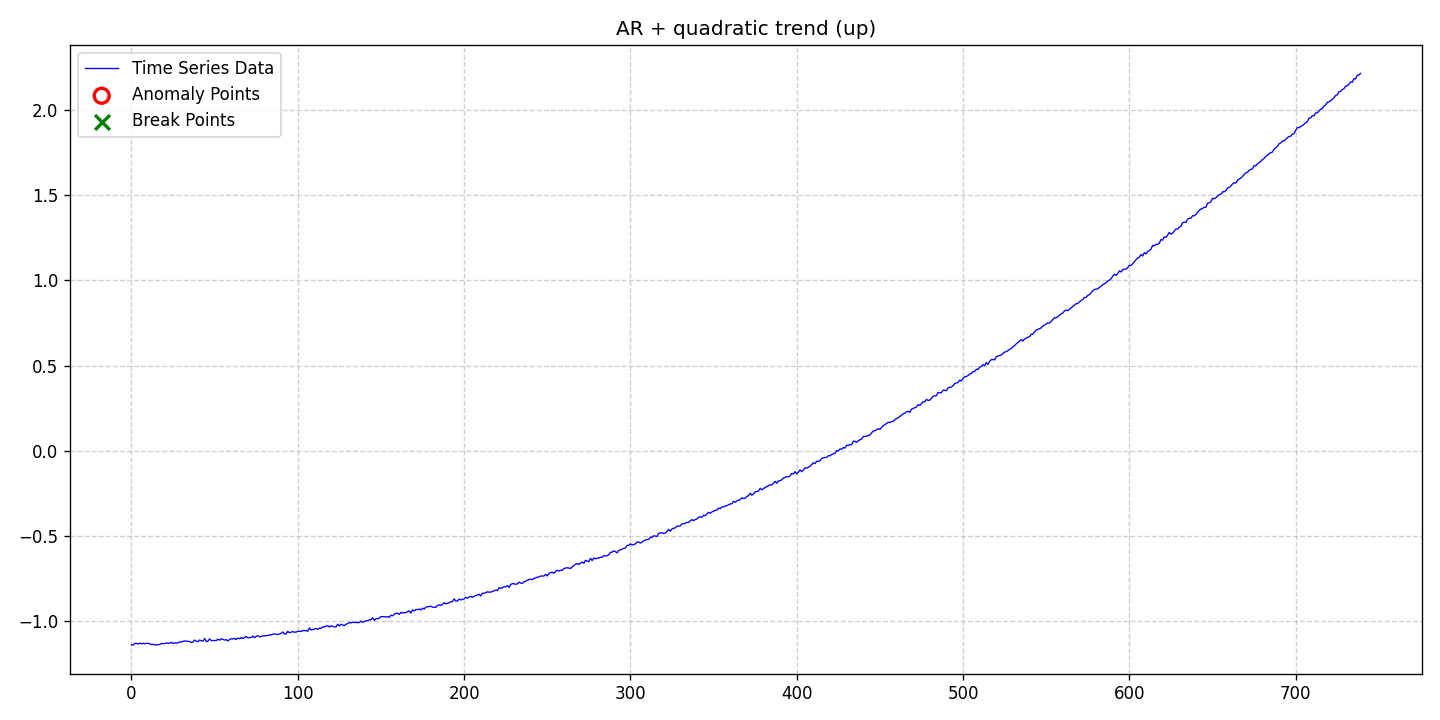

Data behind this chart, as committed beside it:
date, data, stationary, det_lin_up, det_lin_down, det_quad, det_cubic, det_exp, det_damped, stoc_trend, volatility, single_seas, multiple_seas, point_anom_single, point_anom_multi, collect_anom, context_anom, mean_shift, var_shift, trend_shift, point_anom_count, point_anom_location, point_anom_point, collect_anom_count
2020-01-01, -1.143, 0, 0, 0, 1, 0, 0, 0, 0, 0, 0, 0, 0, 0, 0, 0, 0, 0, 0, 0, none, , 0
2020-01-02, -1.143, 0, 0, 0, 1, 0, 0, 0, 0, 0, 0, 0, 0, 0, 0, 0, 0, 0, 0, 0, none, , 0
2020-01-03, -1.134, 0, 0, 0, 1, 0, 0, 0, 0, 0, 0, 0, 0, 0, 0, 0, 0, 0, 0, 0, none, , 0
2020-01-04, -1.134, 0, 0, 0, 1, 0, 0, 0, 0, 0, 0, 0, 0, 0, 0, 0, 0, 0, 0, 0, none, , 0
2020-01-05, -1.137, 0, 0, 0, 1, 0, 0, 0, 0, 0, 0, 0, 0, 0, 0, 0, 0, 0, 0, 0, none, , 0
2020-01-06, -1.132, 0, 0, 0, 1, 0, 0, 0, 0, 0, 0, 0, 0, 0, 0, 0, 0, 0, 0, 0, none, , 0
2020-01-07, -1.137, 0, 0, 0, 1, 0, 0, 0, 0, 0, 0, 0, 0, 0, 0, 0, 0, 0, 0, 0, none, , 0
2020-01-08, -1.133, 0, 0, 0, 1, 0, 0, 0, 0, 0, 0, 0, 0, 0, 0, 0, 0, 0, 0, 0, none, , 0
2020-01-09, -1.136, 0, 0, 0, 1, 0, 0, 0, 0, 0, 0, 0, 0, 0, 0, 0, 0, 0, 0, 0, none, , 0
2020-01-10, -1.133, 0, 0, 0, 1, 0, 0, 0, 0, 0, 0, 0, 0, 0, 0, 0, 0, 0, 0, 0, none, , 0
2020-01-11, -1.134, 0, 0, 0, 1, 0, 0, 0, 0, 0, 0, 0, 0, 0, 0, 0, 0, 0, 0, 0, none, , 0
2020-01-12, -1.136, 0, 0, 0, 1, 0, 0, 0, 0, 0, 0, 0, 0, 0, 0, 0, 0, 0, 0, 0, none, , 0
2020-01-13, -1.141, 0, 0, 0, 1, 0, 0, 0, 0, 0, 0, 0, 0, 0, 0, 0, 0, 0, 0, 0, none, , 0
2020-01-14, -1.139, 0, 0, 0, 1, 0, 0, 0, 0, 0, 0, 0, 0, 0, 0, 0, 0, 0, 0, 0, none, , 0
2020-01-15, -1.142, 0, 0, 0, 1, 0, 0, 0, 0, 0, 0, 0, 0, 0, 0, 0, 0, 0, 0, 0, none, , 0
2020-01-16, -1.143, 0, 0, 0, 1, 0, 0, 0, 0, 0, 0, 0, 0, 0, 0, 0, 0, 0, 0, 0, none, , 0
2020-01-17, -1.142, 0, 0, 0, 1, 0, 0, 0, 0, 0, 0, 0, 0, 0, 0, 0, 0, 0, 0, 0, none, , 0
2020-01-18, -1.14, 0, 0, 0, 1, 0, 0, 0, 0, 0, 0, 0, 0, 0, 0, 0, 0, 0, 0, 0, none, , 0
2020-01-19, -1.135, 0, 0, 0, 1, 0, 0, 0, 0, 0, 0, 0, 0, 0, 0, 0, 0, 0, 0, 0, none, , 0
2020-01-20, -1.135, 0, 0, 0, 1, 0, 0, 0, 0, 0, 0, 0, 0, 0, 0, 0, 0, 0, 0, 0, none, , 0
2020-01-21, -1.135, 0, 0, 0, 1, 0, 0, 0, 0, 0, 0, 0, 0, 0, 0, 0, 0, 0, 0, 0, none, , 0
2020-01-22, -1.131, 0, 0, 0, 1, 0, 0, 0, 0, 0, 0, 0, 0, 0, 0, 0, 0, 0, 0, 0, none, , 0
2020-01-23, -1.133, 0, 0, 0, 1, 0, 0, 0, 0, 0, 0, 0, 0, 0, 0, 0, 0, 0, 0, 0, none, , 0
2020-01-24, -1.133, 0, 0, 0, 1, 0, 0, 0, 0, 0, 0, 0, 0, 0, 0, 0, 0, 0, 0, 0, none, , 0
2020-01-25, -1.127, 0, 0, 0, 1, 0, 0, 0, 0, 0, 0, 0, 0, 0, 0, 0, 0, 0, 0, 0, none, , 0
2020-01-26, -1.134, 0, 0, 0, 1, 0, 0, 0, 0, 0, 0, 0, 0, 0, 0, 0, 0, 0, 0, 0, none, , 0
2020-01-27, -1.131, 0, 0, 0, 1, 0, 0, 0, 0, 0, 0, 0, 0, 0, 0, 0, 0, 0, 0, 0, none, , 0
2020-01-28, -1.132, 0, 0, 0, 1, 0, 0, 0, 0, 0, 0, 0, 0, 0, 0, 0, 0, 0, 0, 0, none, , 0
2020-01-29, -1.13, 0, 0, 0, 1, 0, 0, 0, 0, 0, 0, 0, 0, 0, 0, 0, 0, 0, 0, 0, none, , 0
2020-01-30, -1.124, 0, 0, 0, 1, 0, 0, 0, 0, 0, 0, 0, 0, 0, 0, 0, 0, 0, 0, 0, none, , 0
2020-01-31, -1.126, 0, 0, 0, 1, 0, 0, 0, 0, 0, 0, 0, 0, 0, 0, 0, 0, 0, 0, 0, none, , 0
2020-02-01, -1.121, 0, 0, 0, 1, 0, 0, 0, 0, 0, 0, 0, 0, 0, 0, 0, 0, 0, 0, 0, none, , 0
2020-02-02, -1.12, 0, 0, 0, 1, 0, 0, 0, 0, 0, 0, 0, 0, 0, 0, 0, 0, 0, 0, 0, none, , 0
2020-02-03, -1.12, 0, 0, 0, 1, 0, 0, 0, 0, 0, 0, 0, 0, 0, 0, 0, 0, 0, 0, 0, none, , 0
2020-02-04, -1.122, 0, 0, 0, 1, 0, 0, 0, 0, 0, 0, 0, 0, 0, 0, 0, 0, 0, 0, 0, none, , 0
2020-02-05, -1.122, 0, 0, 0, 1, 0, 0, 0, 0, 0, 0, 0, 0, 0, 0, 0, 0, 0, 0, 0, none, , 0
2020-02-06, -1.129, 0, 0, 0, 1, 0, 0, 0, 0, 0, 0, 0, 0, 0, 0, 0, 0, 0, 0, 0, none, , 0
2020-02-07, -1.126, 0, 0, 0, 1, 0, 0, 0, 0, 0, 0, 0, 0, 0, 0, 0, 0, 0, 0, 0, none, , 0
2020-02-08, -1.114, 0, 0, 0, 1, 0, 0, 0, 0, 0, 0, 0, 0, 0, 0, 0, 0, 0, 0, 0, none, , 0
2020-02-09, -1.122, 0, 0, 0, 1, 0, 0, 0, 0, 0, 0, 0, 0, 0, 0, 0, 0, 0, 0, 0, none, , 0
2020-02-10, -1.123, 0, 0, 0, 1, 0, 0, 0, 0, 0, 0, 0, 0, 0, 0, 0, 0, 0, 0, 0, none, , 0
2020-02-11, -1.114, 0, 0, 0, 1, 0, 0, 0, 0, 0, 0, 0, 0, 0, 0, 0, 0, 0, 0, 0, none, , 0
2020-02-12, -1.119, 0, 0, 0, 1, 0, 0, 0, 0, 0, 0, 0, 0, 0, 0, 0, 0, 0, 0, 0, none, , 0
2020-02-13, -1.12, 0, 0, 0, 1, 0, 0, 0, 0, 0, 0, 0, 0, 0, 0, 0, 0, 0, 0, 0, none, , 0
2020-02-14, -1.105, 0, 0, 0, 1, 0, 0, 0, 0, 0, 0, 0, 0, 0, 0, 0, 0, 0, 0, 0, none, , 0
2020-02-15, -1.123, 0, 0, 0, 1, 0, 0, 0, 0, 0, 0, 0, 0, 0, 0, 0, 0, 0, 0, 0, none, , 0
2020-02-16, -1.12, 0, 0, 0, 1, 0, 0, 0, 0, 0, 0, 0, 0, 0, 0, 0, 0, 0, 0, 0, none, , 0
2020-02-17, -1.107, 0, 0, 0, 1, 0, 0, 0, 0, 0, 0, 0, 0, 0, 0, 0, 0, 0, 0, 0, none, , 0
2020-02-18, -1.117, 0, 0, 0, 1, 0, 0, 0, 0, 0, 0, 0, 0, 0, 0, 0, 0, 0, 0, 0, none, , 0
2020-02-19, -1.117, 0, 0, 0, 1, 0, 0, 0, 0, 0, 0, 0, 0, 0, 0, 0, 0, 0, 0, 0, none, , 0
2020-02-20, -1.117, 0, 0, 0, 1, 0, 0, 0, 0, 0, 0, 0, 0, 0, 0, 0, 0, 0, 0, 0, none, , 0
2020-02-21, -1.117, 0, 0, 0, 1, 0, 0, 0, 0, 0, 0, 0, 0, 0, 0, 0, 0, 0, 0, 0, none, , 0
2020-02-22, -1.109, 0, 0, 0, 1, 0, 0, 0, 0, 0, 0, 0, 0, 0, 0, 0, 0, 0, 0, 0, none, , 0
2020-02-23, -1.115, 0, 0, 0, 1, 0, 0, 0, 0, 0, 0, 0, 0, 0, 0, 0, 0, 0, 0, 0, none, , 0
2020-02-24, -1.106, 0, 0, 0, 1, 0, 0, 0, 0, 0, 0, 0, 0, 0, 0, 0, 0, 0, 0, 0, none, , 0
2020-02-25, -1.11, 0, 0, 0, 1, 0, 0, 0, 0, 0, 0, 0, 0, 0, 0, 0, 0, 0, 0, 0, none, , 0
2020-02-26, -1.114, 0, 0, 0, 1, 0, 0, 0, 0, 0, 0, 0, 0, 0, 0, 0, 0, 0, 0, 0, none, , 0
2020-02-27, -1.112, 0, 0, 0, 1, 0, 0, 0, 0, 0, 0, 0, 0, 0, 0, 0, 0, 0, 0, 0, none, , 0
2020-02-28, -1.119, 0, 0, 0, 1, 0, 0, 0, 0, 0, 0, 0, 0, 0, 0, 0, 0, 0, 0, 0, none, , 0
2020-02-29, -1.111, 0, 0, 0, 1, 0, 0, 0, 0, 0, 0, 0, 0, 0, 0, 0, 0, 0, 0, 0, none, , 0
... 680 more rows
